Run: headless pygame with SDL's dummy video driver; simulated clock (each Clock.tick advances the game by its frame time, no real sleeping); random seed 0; keys injected as events and as key.get_pressed() state; no mouse input.
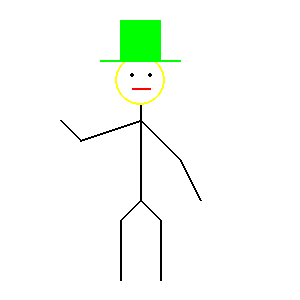
Frame 1 of 4 · flips 1–60 · no input
Frame 2 of 4 · flips 61–180 · tapped SPACE, RETURN · held RIGHT (→), D · screen unchanged from frame 1, image omitted
Frame 3 of 4 · flips 181–300 · held DOWN (↓), S · screen unchanged from frame 2, image omitted
Frame 4 of 4 · flips 301–420 · held LEFT (←), A, UP (↑), W · screen unchanged from frame 3, image omitted

The pygame program that drew these frames:

import pygame as pg
pg.init()
pg.display.set_caption("Cica Glisa")

(sirina, visina) = (300, 300)
prozor = pg.display.set_mode((sirina, visina))
prozor.fill(pg.Color("white"))

pg.draw.circle(prozor, pg.Color("yellow"), (140,80), 25,2)
pg.draw.polygon (prozor, pg.Color("green"), [(120,20), (160,20), (160,60), (120,60)])

pg.draw.line(prozor, pg.Color("green"), (100,60),(180,60),2)

pg.draw.circle (prozor, pg.Color("black"), (132,75), 2, 2)
pg.draw.circle (prozor, pg.Color("black"), (150,75), 2, 2)
pg.draw.line(prozor, pg.Color("red"), (132,88),(150,88),2)


pg.draw.line(prozor, pg.Color("black"), (140,105),(140,200),2)
pg.draw.line(prozor, pg.Color("black"), (60,120),(80,140),2)
pg.draw.line(prozor, pg.Color("black"), (80,140),(140,120),2)
pg.draw.line(prozor, pg.Color("black"), (140,120),(180,160),2)
pg.draw.line(prozor, pg.Color("black"), (180,160),(200,200),2)
pg.draw.line(prozor, pg.Color("black"), (140,200),(160,220),2)
pg.draw.line(prozor, pg.Color("black"), (160,220),(160,280),2)

pg.draw.line(prozor, pg.Color("black"), (140,200),(120,220),2)
pg.draw.line(prozor, pg.Color("black"), (120,220),(120,280),2)

pg.display.update()
while pg.event.wait().type != pg.QUIT:
    pass
pg.quit()
